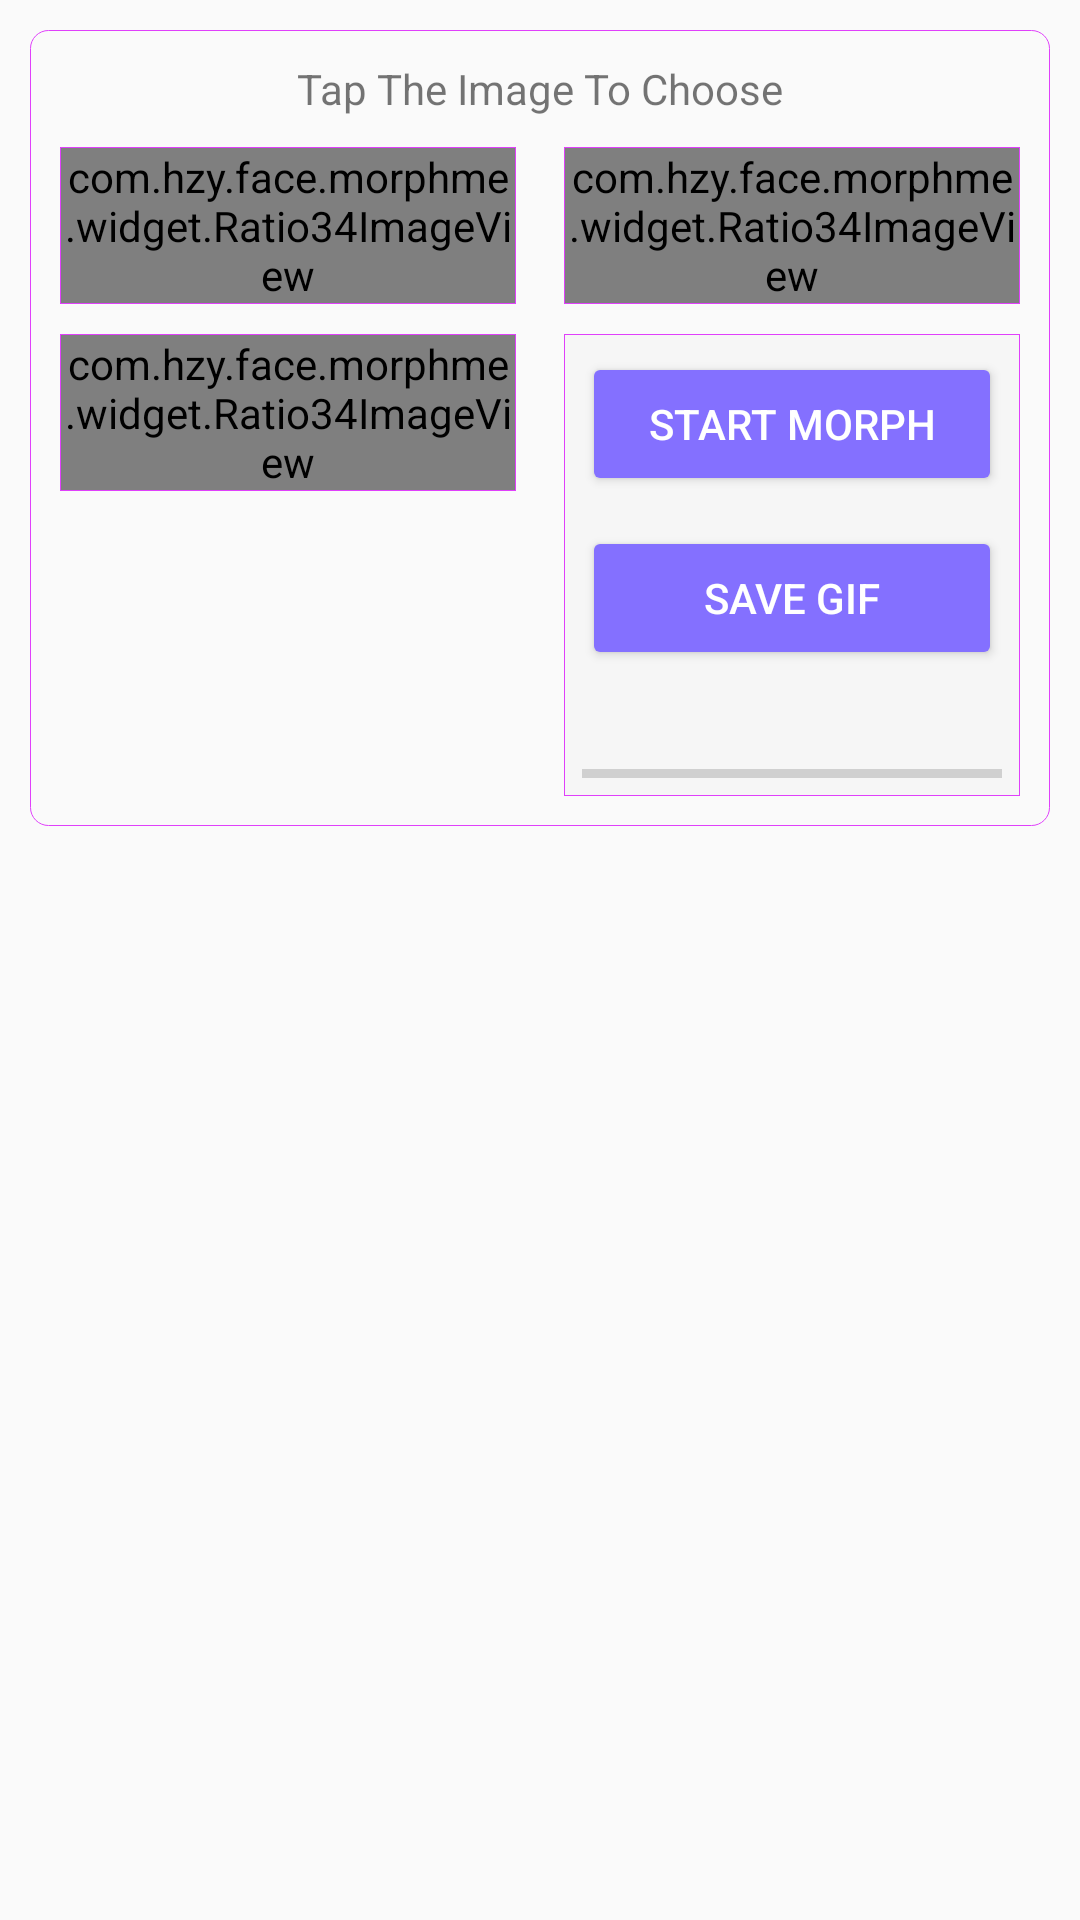

Here is an Android app screen rendered from its layout file. Give the layout XML and the strings, colors and styles it references.
<!-- AndroidManifest.xml: application theme AppTheme -->
<!-- res/layout/activity_two_morph.xml -->
<?xml version="1.0" encoding="utf-8"?>
<ScrollView xmlns:android="http://schemas.android.com/apk/res/android"
    xmlns:tools="http://schemas.android.com/tools"
    android:layout_width="match_parent"
    android:layout_height="match_parent">

    <LinearLayout
        android:layout_width="match_parent"
        android:layout_height="wrap_content"
        android:layout_margin="10dp"
        android:background="@drawable/back_rect_round"
        android:gravity="center_horizontal"
        android:orientation="vertical"
        android:padding="10dp">

        <TextView
            android:layout_width="wrap_content"
            android:layout_height="wrap_content"
            android:text="@string/tap_to_choose_images" />

        <LinearLayout
            android:layout_width="match_parent"
            android:layout_height="wrap_content"
            android:layout_marginTop="10dp"
            android:orientation="horizontal">

            <FrameLayout
                android:layout_width="0dp"
                android:layout_height="wrap_content"
                android:layout_weight="1"
                android:background="@drawable/back_rectangle"
                android:padding="1px">

                <com.hzy.face.morphme.widget.Ratio34ImageView
                    android:id="@+id/imageview_first"
                    android:layout_width="match_parent"
                    android:layout_height="wrap_content"
                    android:src="@drawable/ic_head" />
            </FrameLayout>

            <View
                android:layout_width="16dp"
                android:layout_height="0dp" />

            <FrameLayout
                android:layout_width="0dp"
                android:layout_height="wrap_content"
                android:layout_weight="1"
                android:background="@drawable/back_rectangle"
                android:padding="1px">

                <com.hzy.face.morphme.widget.Ratio34ImageView
                    android:id="@+id/imageview_second"
                    android:layout_width="match_parent"
                    android:layout_height="wrap_content"
                    android:src="@drawable/ic_head" />
            </FrameLayout>
        </LinearLayout>

        <LinearLayout
            android:layout_width="match_parent"
            android:layout_height="wrap_content"
            android:layout_marginTop="10dp"
            android:orientation="horizontal">

            <FrameLayout
                android:layout_width="0dp"
                android:layout_height="wrap_content"
                android:layout_weight="1"
                android:background="@drawable/back_rectangle"
                android:padding="1px">

                <com.hzy.face.morphme.widget.Ratio34ImageView
                    android:id="@+id/imageview_output"
                    android:layout_width="match_parent"
                    android:layout_height="wrap_content" />
            </FrameLayout>

            <View
                android:layout_width="16dp"
                android:layout_height="0dp" />

            <LinearLayout
                android:layout_width="0dp"
                android:layout_height="wrap_content"
                android:layout_weight="1"
                android:background="@drawable/back_rectangle"
                android:gravity="center"
                android:orientation="vertical"
                android:padding="6dp">

                <androidx.appcompat.widget.AppCompatButton
                    android:id="@+id/btn_start_morph"
                    android:layout_width="match_parent"
                    android:layout_height="wrap_content"
                    android:text="@string/start_to_morph"
                    android:theme="@style/AppTheme.Button" />

                <androidx.appcompat.widget.AppCompatButton
                    android:id="@+id/btn_save_gif"
                    android:layout_width="match_parent"
                    android:layout_height="wrap_content"
                    android:layout_marginTop="10dp"
                    android:text="@string/save_gif"
                    android:theme="@style/AppTheme.Button" />

                <TextView
                    android:id="@+id/alpha_text"
                    android:layout_width="wrap_content"
                    android:layout_height="wrap_content"
                    android:layout_marginTop="10dp"
                    tools:text="Alpha: 2.3" />

                <ProgressBar
                    android:id="@+id/alpha_progress"
                    style="@style/Widget.AppCompat.ProgressBar.Horizontal"
                    android:layout_width="match_parent"
                    android:layout_height="3dp"
                    android:layout_marginTop="4dp" />

            </LinearLayout>
        </LinearLayout>
    </LinearLayout>
</ScrollView>
<!-- resources referenced by this layout -->
<resources>
  <!-- drawable back_rect_round (drawable) -->
  <?xml version="1.0" encoding="utf-8"?>
  <shape xmlns:android="http://schemas.android.com/apk/res/android">
      <corners android:radius="6dp" />
      <stroke
          android:width="1px"
          android:color="@color/colorAccent" />
  </shape>
  <!-- drawable back_rectangle (drawable) -->
  <?xml version="1.0" encoding="utf-8"?>
  <shape xmlns:android="http://schemas.android.com/apk/res/android"
      android:shape="rectangle"
      android:useLevel="false">
      <stroke
          android:width="1px"
          android:color="@color/colorAccent" />
      <solid android:color="#f6f6f6" />
  </shape>
  <!-- drawable ic_head (drawable) -->
  <vector android:height="100dp" android:viewportHeight="1024"
      android:viewportWidth="1024" android:width="100dp" xmlns:android="http://schemas.android.com/apk/res/android">
      <path android:fillColor="#bfbfbf" android:pathData="M306.85,502.11c60.88,110.47 133.16,144.42 168.53,159.05 34.5,14.96 68.84,7.92 88.83,-1.12 26.2,-11.94 69.44,-42.24 90.58,-66.85 34.27,-39.78 60.25,-85.79 79.21,-134.21 8.46,-21.54 17.38,-44.13 21.28,-67.14C793.2,282.31 820.13,5.18 508.21,0c-332.97,14.06 -253.29,335.49 -229.04,413.33 3.82,30.95 12.87,61.8 27.68,88.78zM366.98,227.11c0.1,0 135.81,38.65 294.23,-0.22 66.65,48.57 63.83,125.27 63.83,125.27l11.28,44.72 0.56,20.11c-0.66,1.83 -1.32,3.66 -1.95,5.48 -18.38,53.83 -45.04,109.18 -81.79,152.95 -21.49,25.69 -38.46,42.38 -77.57,65.85 -15.99,9.63 -40.17,17.18 -63.2,15.67 -16.45,-1.15 -40.65,-8.97 -54.76,-17.33 -40.23,-23.88 -69.92,-46.57 -99.62,-83.04 -40.14,-49.13 -63.9,-105.7 -68.82,-169.32l5.65,-35.09c0.01,0 -2.78,-76.53 72.17,-125.05zM487.17,710.51a9.11,9.11 0,0 0,-9.09 9.09v50.91c0,5.05 4.1,9.13 9.09,9.13h55.06c4.99,0 9.09,-4.09 9.09,-9.13v-50.91c0,-5 -4.1,-9.09 -9.09,-9.09L487.17,710.51z"/>
      <path android:fillColor="#bfbfbf" android:pathData="M863.99,687.41c-28.97,-44.57 -70.77,-61.1 -104.45,-66.8l-55.57,134.24c-1.56,-20.62 -22.15,-34.9 -46.91,-44.65l-105.08,203.79 -8.88,-128.29H485.69l-8.92,128.88 -107.86,-202.77c-22.98,9.68 -41.63,23.47 -43.09,43.04l-55.76,-134.72c-73.74,9.41 -98.37,55.28 -98.37,55.28L87.65,799.46s79.98,227.37 438.23,221.41c358.08,-6 406.13,-225.43 406.13,-225.43l-68.02,-108.03z"/>
  </vector>
  <string name="save_gif">Save Gif</string>
  <string name="start_to_morph">Start Morph</string>
  <string name="tap_to_choose_images">Tap The Image To Choose</string>
  <style name="AppTheme.Button" parent="Widget.AppCompat.Button.Colored">
          <item name="colorButtonNormal">@color/button_color</item>
          <item name="android:textColor">@android:color/white</item>
      </style>
  <style name="AppTheme" parent="Theme.AppCompat.Light.DarkActionBar">
          
          <item name="colorPrimary">@color/colorPrimary</item>
          <item name="colorPrimaryDark">@color/colorPrimaryDark</item>
          <item name="colorAccent">@color/colorAccent</item>
      </style>
  <color name="colorAccent">#e040fb</color>
  <color name="button_color">#8470FF</color>
  <color name="colorPrimary">#ff5722</color>
  <color name="colorPrimaryDark">#e64a19</color>
</resources>
